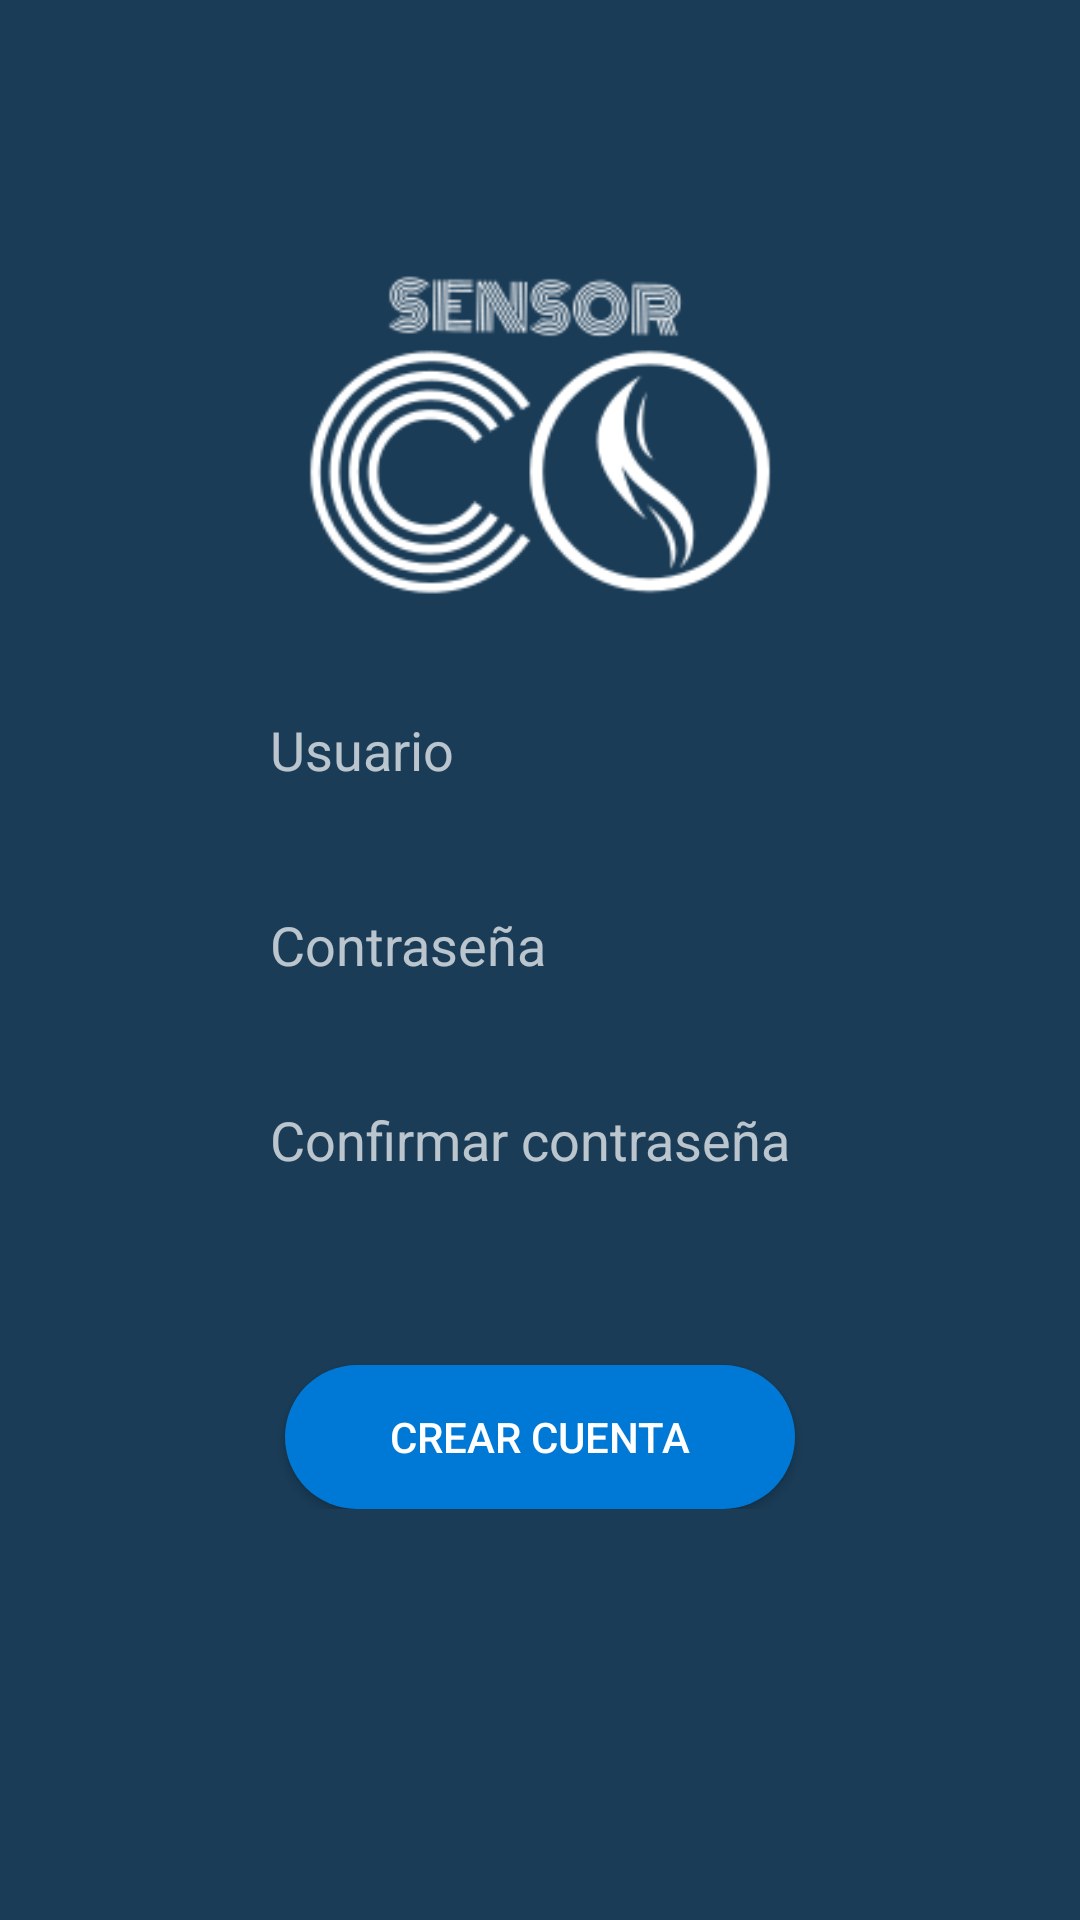

This screen was rendered from an Android layout file. Write that file and the resources it references.
<!-- AndroidManifest.xml: application theme Theme.AppCompat.NoActionBar -->
<!-- res/layout/create_account.xml -->
<?xml version="1.0" encoding="utf-8"?>
<RelativeLayout xmlns:android="http://schemas.android.com/apk/res/android"
    xmlns:app="http://schemas.android.com/apk/res-auto"
    xmlns:tools="http://schemas.android.com/tools"
    android:layout_width="match_parent"
    android:layout_height="match_parent"
    tools:context=".MainActivity"
    android:background="@color/colorBackground">

    <ImageView
        android:layout_width="170dp"
        android:layout_height="170dp"
        android:src="@drawable/logo"
        android:layout_centerHorizontal="true"
        android:layout_marginTop="60dp"
        />


    <LinearLayout
        android:layout_width="match_parent"
        android:layout_height="wrap_content"
        android:gravity="center_horizontal"
        android:orientation="vertical"
        android:layout_marginTop="230dp">

        <EditText
            android:id="@+id/inputCorreo"
            android:layout_width="200dp"
            android:layout_height="40dp"
            android:background="@drawable/inputtext"
            android:hint="@string/correo"
            android:paddingLeft="10dp"
            />

        <EditText
            android:layout_marginTop="25dp"
            android:id="@+id/inputPassword"
            android:layout_width="200dp"
            android:layout_height="40dp"
            android:background="@drawable/inputtext"
            android:hint="@string/password"
            android:paddingLeft="10dp"
            />

        <EditText
            android:layout_marginTop="25dp"
            android:id="@+id/inputConfPassword"
            android:layout_width="200dp"
            android:layout_height="40dp"
            android:background="@drawable/inputtext"
            android:hint="@string/confPassword"
            android:paddingLeft="10dp"
            />

        <Button
            android:layout_marginTop="55dp"
            android:layout_width="170dp"
            android:layout_height="wrap_content"
            android:background="@drawable/button1"
            android:text="Crear Cuenta"
            android:textColor="@color/colorTextPrimary"
            />




    </LinearLayout>

</RelativeLayout>
<!-- resources referenced by this layout -->
<resources>
  <color name="colorBackground">#1A3C57</color>
  <color name="colorTextPrimary">#FFFFFF</color>
  <!-- drawable button1 (drawable) -->
  <?xml version="1.0" encoding="utf-8"?>
  <shape xmlns:android="http://schemas.android.com/apk/res/android"
      android:shape="rectangle">
      <solid android:color="@color/colorLightBlue"/>
      <corners android:radius="50dp"/>
  </shape>
  <!-- drawable logo: png bitmap (drawable, 14438 bytes) -->
  <string name="confPassword">Confirmar contraseña</string>
  <string name="correo">Usuario</string>
  <string name="password">Contraseña</string>
  <color name="colorLightBlue">#0079D6</color>
</resources>
